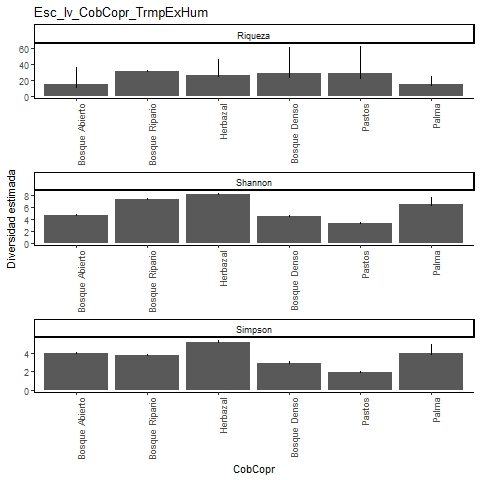

The table this chart was drawn from, first rows:
, Site, Diversity, Observed, Estimator, s.e., LCL, UCL, n, S.obs, SC
1, Bosque Abierto, Species richness, 11, 14, 4.501, 11.36, 36.2, 843, 11, 0.9964
2, Bosque Abierto, Shannon diversity, 4.627, 4.666, 0.124, 4.627, 4.909, 843, 11, 0.9964
3, Bosque Abierto, Simpson diversity, 3.966, 3.98, 0.097, 3.966, 4.17, 843, 11, 0.9964
4, Bosque Ripario, Species richness, 31, 31, 0.232, 31, 31.51, 14430, 31, 1
5, Bosque Ripario, Shannon diversity, 7.312, 7.319, 0.083, 7.312, 7.481, 14430, 31, 1
6, Bosque Ripario, Simpson diversity, 3.832, 3.833, 0.049, 3.832, 3.928, 14430, 31, 1
7, Herbazal, Species richness, 24, 26, 3.741, 24.18, 46.12, 6344, 24, 0.9997
8, Herbazal, Shannon diversity, 8.153, 8.17, 0.112, 8.153, 8.39, 6344, 24, 0.9997
9, Herbazal, Simpson diversity, 5.224, 5.227, 0.105, 5.224, 5.432, 6344, 24, 0.9997
10, Bosque Denso, Species richness, 22, 28, 7.258, 22.93, 60.58, 2614, 22, 0.9985
11, Bosque Denso, Shannon diversity, 4.471, 4.495, 0.119, 4.471, 4.729, 2614, 22, 0.9985
12, Bosque Denso, Simpson diversity, 2.967, 2.969, 0.067, 2.967, 3.1, 2614, 22, 0.9985
13, Pastos, Species richness, 20, 28.16, 8.272, 21.57, 62.4, 1437, 20, 0.9951
14, Pastos, Shannon diversity, 3.258, 3.292, 0.124, 3.258, 3.534, 1437, 20, 0.9951
15, Pastos, Simpson diversity, 1.978, 1.979, 0.062, 1.978, 2.1, 1437, 20, 0.9951
16, Palma, Species richness, 13, 13.99, 1.861, 13.09, 24.01, 164, 13, 0.988
17, Palma, Shannon diversity, 6.316, 6.593, 0.527, 6.316, 7.625, 164, 13, 0.988
18, Palma, Simpson diversity, 3.91, 3.982, 0.491, 3.91, 4.944, 164, 13, 0.988
